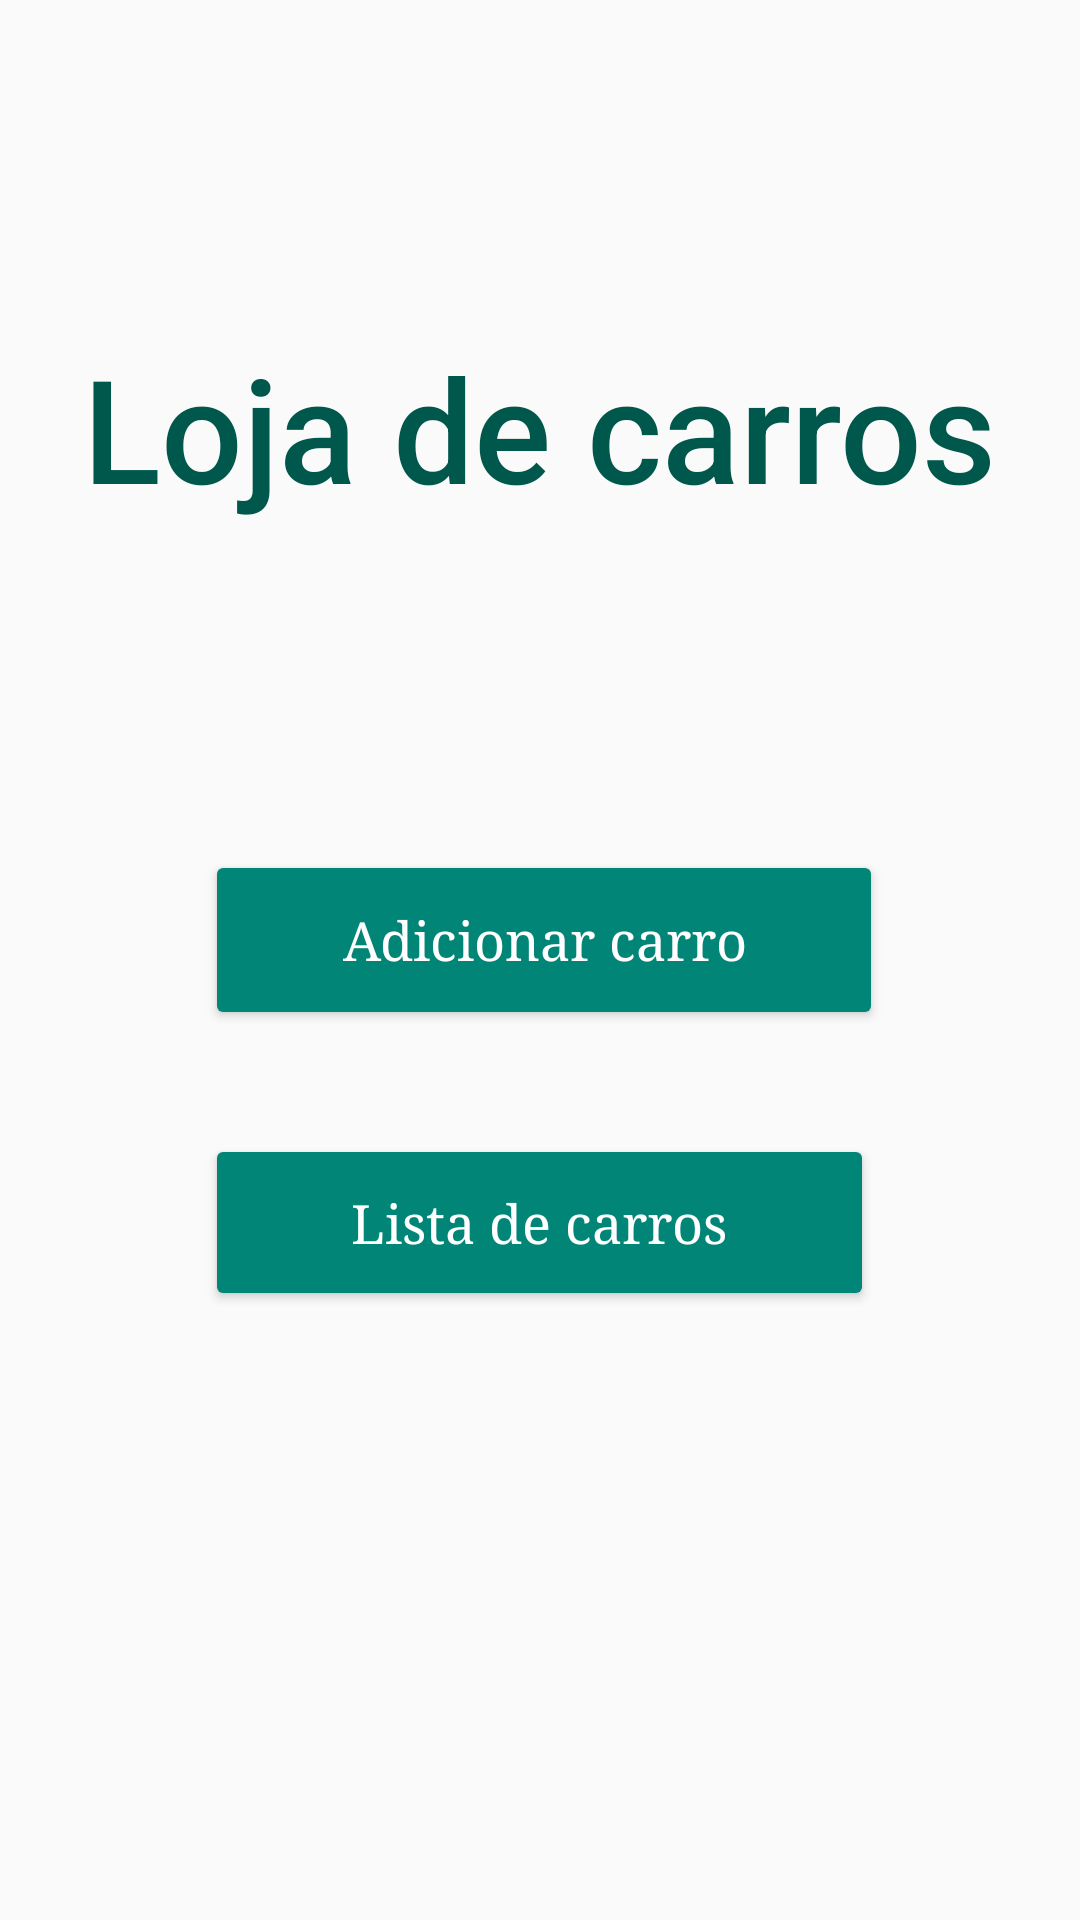

This screen was rendered from an Android layout file. Write that file and the resources it references.
<!-- AndroidManifest.xml: application theme AppTheme -->
<!-- res/layout/activity_main.xml -->
<?xml version="1.0" encoding="utf-8"?>
<androidx.constraintlayout.widget.ConstraintLayout xmlns:android="http://schemas.android.com/apk/res/android"
    xmlns:app="http://schemas.android.com/apk/res-auto"
    xmlns:tools="http://schemas.android.com/tools"
    android:layout_width="match_parent"
    android:layout_height="match_parent"
    tools:context=".ui.main.MainActivity">


    <TextView
        android:id="@+id/textView"
        android:layout_width="wrap_content"
        android:layout_height="wrap_content"
        android:layout_marginStart="8dp"
        android:layout_marginTop="8dp"
        android:layout_marginEnd="8dp"
        android:text="@string/storeCar"
        android:textAppearance="@style/TextAppearance"
        app:layout_constraintBottom_toBottomOf="parent"
        app:layout_constraintEnd_toEndOf="parent"
        app:layout_constraintStart_toStartOf="parent"
        app:layout_constraintTop_toTopOf="parent"
        app:layout_constraintVertical_bias="0.18" />

    <Button
        android:id="@+id/btnAddCar"
        style="@style/btnMain"
        android:layout_width="226dp"
        android:layout_height="60dp"
        android:text="@string/add_car"
        android:textAllCaps="false"
        android:typeface="serif"
        android:onClick="btnAddCar"
        app:layout_constraintBottom_toTopOf="@+id/btnListCar"
        app:layout_constraintEnd_toEndOf="@+id/btnListCar"
        app:layout_constraintHorizontal_bias="0.0"
        app:layout_constraintStart_toStartOf="@+id/btnListCar"
        app:layout_constraintTop_toBottomOf="@+id/textView"
        app:layout_constraintVertical_bias="0.758" />

    <Button
        android:id="@+id/btnListCar"
        style="@style/btnMain"
        android:layout_width="223dp"
        android:layout_height="59dp"
        android:text="@string/list_car"
        android:textAllCaps="false"
        android:typeface="serif"
        android:onClick="btnListCar"
        app:layout_constraintBottom_toBottomOf="parent"
        app:layout_constraintEnd_toEndOf="parent"
        app:layout_constraintHorizontal_bias="0.498"
        app:layout_constraintStart_toStartOf="parent"
        app:layout_constraintTop_toBottomOf="@+id/textView" />
</androidx.constraintlayout.widget.ConstraintLayout>
<!-- resources referenced by this layout -->
<resources>
  <string name="add_car">Adicionar carro</string>
  <string name="list_car">Lista de carros</string>
  <string name="storeCar">Loja de carros</string>
  <style name="TextAppearance" parent="TextAppearance.AppCompat.Body2">
          <item name="android:textSize">48sp</item>
          <item name="android:textColor">@color/colorPrimaryDark</item>
      </style>
  <style name="btnMain" parent="Widget.AppCompat.Button.Colored">
          <item name="android:backgroundTint">@color/colorPrimary</item>
          <item name="android:textSize">18sp</item>
      </style>
  <style name="AppTheme" parent="Theme.AppCompat.Light.NoActionBar">
          
          <item name="colorPrimary">@color/colorPrimary</item>
          <item name="colorPrimaryDark">@color/colorPrimaryDark</item>
          <item name="colorAccent">@color/colorAccent</item>
      </style>
  <color name="colorPrimaryDark">#00574B</color>
  <color name="colorPrimary">#008577</color>
  <color name="colorAccent">#D81B60</color>
</resources>
